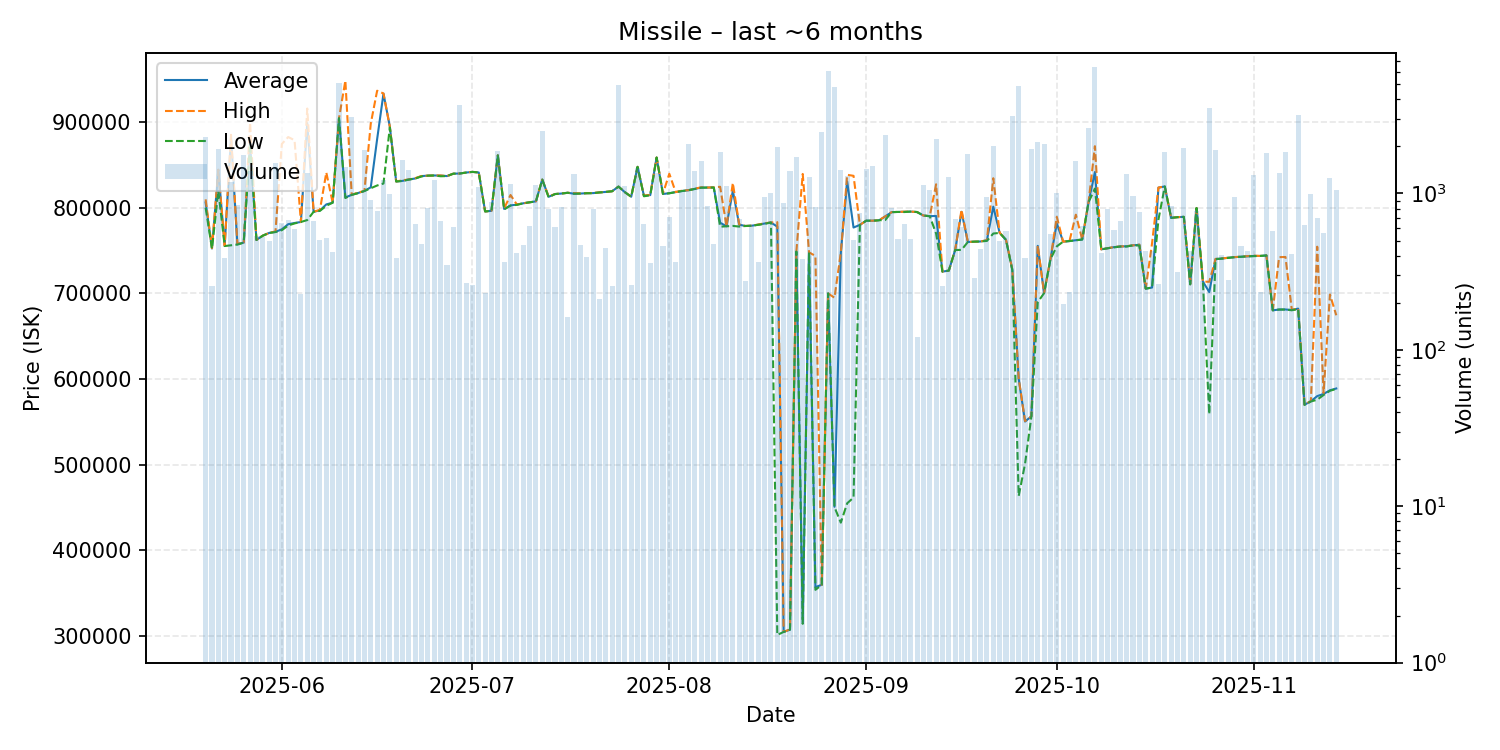

Data behind this chart, as committed beside it:
date, average, highest, lowest, order_count, volume
2025-05-20, 806300, 809900, 800000, 78, 2293
2025-05-21, 752500, 753100, 752400, 65, 257
2025-05-22, 844300, 844600, 819800, 101, 1913
2025-05-23, 755500, 755700, 755400, 66, 388
2025-05-24, 882900, 885300, 756300, 81, 1182
2025-05-25, 757400, 758100, 757100, 104, 842
2025-05-26, 759400, 759500, 759400, 80, 1772
2025-05-27, 875800, 899400, 875700, 82, 1383
2025-05-28, 762500, 762500, 762500, 52, 531
2025-05-29, 767500, 767500, 767500, 59, 523
2025-05-30, 770700, 770700, 770700, 77, 499
2025-05-31, 772000, 772500, 771700, 98, 1562
2025-06-01, 774900, 874700, 773900, 88, 644
2025-06-02, 780900, 882700, 779400, 108, 678
2025-06-03, 782300, 879000, 781800, 85, 591
2025-06-04, 783500, 783500, 783500, 55, 227
2025-06-05, 898900, 916000, 785700, 98, 1354
2025-06-06, 795400, 795400, 795400, 89, 662
2025-06-07, 797000, 797700, 796500, 78, 503
2025-06-08, 804000, 841300, 802400, 93, 521
2025-06-09, 806000, 806000, 806000, 72, 421
2025-06-10, 904800, 904800, 904800, 91, 5061
2025-06-11, 812100, 948500, 811500, 63, 1468
2025-06-12, 815200, 815200, 815200, 86, 3095
2025-06-13, 817300, 817900, 817100, 67, 433
2025-06-14, 819700, 819700, 819700, 87, 1907
2025-06-15, 824000, 898400, 822900, 103, 903
2025-06-16, 880150, 936800, 826100, 73, 776
2025-06-17, 933400, 933600, 828400, 89, 1219
2025-06-18, 894900, 894900, 893900, 67, 998
2025-06-19, 830800, 830800, 830800, 64, 386
2025-06-20, 831500, 832200, 831400, 71, 1640
2025-06-21, 833100, 833200, 833000, 81, 1412
2025-06-22, 834300, 834700, 834300, 89, 641
2025-06-23, 837100, 837200, 836700, 69, 473
2025-06-24, 837600, 837600, 837600, 67, 804
2025-06-25, 837800, 837800, 837800, 70, 1223
2025-06-26, 837700, 837800, 836900, 68, 664
2025-06-27, 837100, 837100, 837100, 64, 350
2025-06-28, 839900, 839900, 839900, 72, 606
2025-06-29, 840100, 840100, 840100, 91, 3693
2025-06-30, 841200, 841200, 841200, 52, 269
2025-07-01, 842000, 842000, 842000, 63, 261
2025-07-02, 841300, 841300, 841300, 78, 1097
2025-07-03, 795800, 795800, 795800, 60, 231
2025-07-04, 796500, 796500, 796500, 78, 882
2025-07-05, 861300, 861300, 861300, 77, 1872
2025-07-06, 798700, 799300, 798100, 75, 366
2025-07-07, 802800, 815000, 802700, 75, 1155
2025-07-08, 803800, 803900, 803500, 62, 417
2025-07-09, 805300, 805300, 805300, 71, 471
2025-07-10, 806500, 806500, 806500, 66, 619
2025-07-11, 807600, 807600, 807500, 76, 1135
2025-07-12, 833000, 833000, 833000, 98, 2495
2025-07-13, 812900, 813200, 812300, 85, 797
2025-07-14, 816100, 816100, 816100, 56, 612
2025-07-15, 816700, 816700, 816700, 71, 823
2025-07-16, 817600, 817600, 817600, 44, 162
2025-07-17, 816500, 817200, 816500, 61, 1334
2025-07-18, 816700, 816800, 816700, 48, 468
... 119 more rows
